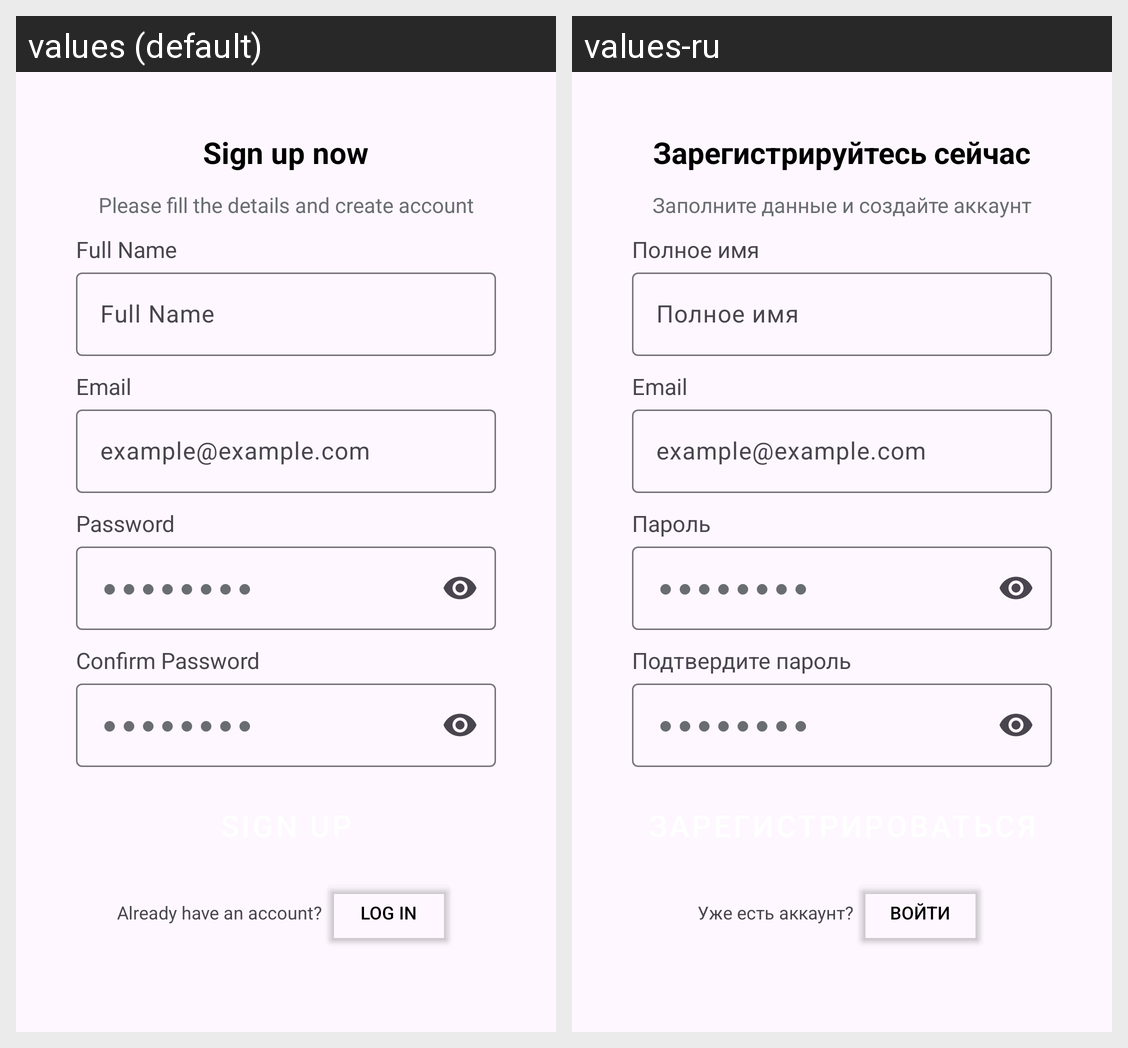

Strings drawn on this Android screen and how each of the app's shown locales translates them:
Android screen res/layout/logup.xml rendered under 2 locales, left to right: values (default), values-ru. Device: Nexus 5 (rendered at 1080×1920; each locale shown at half size, 540×960, under a caption strip naming it); theme Theme.Travenor.
Strings drawn on this screen, with the default value and each locale's value (text and hints the layout hard-codes, and strings that could not be matched under every locale, appear in the picture but are not listed):

create_account
  values: Sign up now
  values-ru: Зарегистрируйтесь сейчас

pot
  values: Please fill the details and create account
  values-ru: Заполните данные и создайте аккаунт

full_name
  values: Full Name
  values-ru: Полное имя

email
  values: Email
  values-ru: Email

hint_email
  values: example@example.com
  values-ru: example@example.com

password
  values: Password
  values-ru: Пароль

hint_pas
  values: ●●●●●●●●
  values-ru: ●●●●●●●●

confirm_password
  values: Confirm Password
  values-ru: Подтвердите пароль

don_t_sign_up
  values: Already have an account?
  values-ru: Уже есть аккаунт?

log_in
  values: Log In
  values-ru: Войти
